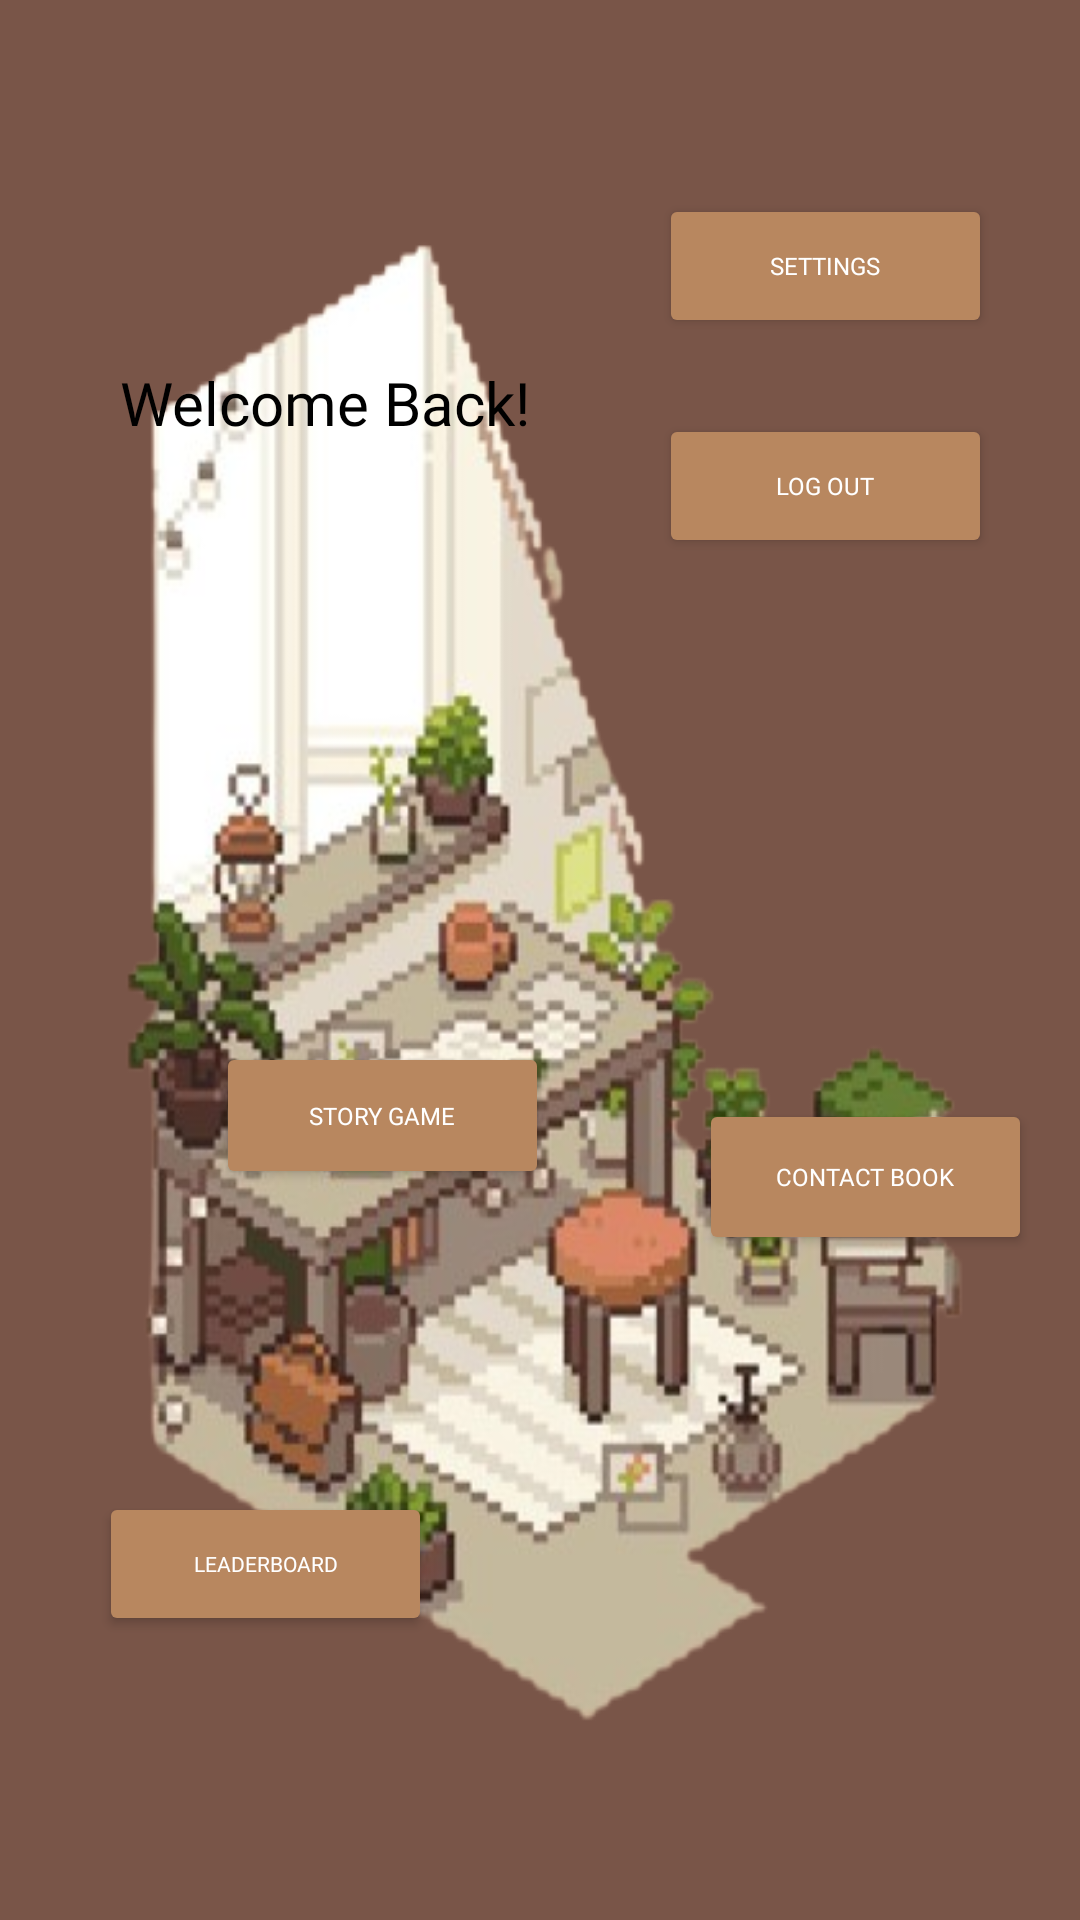

This screen was rendered from an Android layout file. Write that file and the resources it references.
<!-- AndroidManifest.xml: application theme Theme.AppCompat.Light.NoActionBar -->
<!-- res/layout/activity_home_screen.xml -->
<?xml version="1.0" encoding="utf-8"?>
<androidx.constraintlayout.widget.ConstraintLayout
    xmlns:android="http://schemas.android.com/apk/res/android"
    xmlns:app="http://schemas.android.com/apk/res-auto"
    xmlns:tools="http://schemas.android.com/tools"
    android:layout_width="match_parent"
    android:layout_height="match_parent"
    android:gravity="center"
    android:background="@drawable/backgroundimage"
    android:orientation="vertical"
    tools:context=".HomeScreen">


    <androidx.constraintlayout.widget.ConstraintLayout
        android:layout_width="328dp"
        android:layout_height="599dp"
        android:layout_marginStart="50dp"
        android:layout_marginTop="50dp"
        android:layout_marginEnd="50dp"
        android:layout_marginBottom="50dp"
        app:layout_constraintBottom_toBottomOf="parent"
        app:layout_constraintEnd_toEndOf="parent"
        app:layout_constraintStart_toStartOf="parent"
        app:layout_constraintTop_toTopOf="parent">

            <Button
                android:id="@+id/settingsbutton"
                android:layout_width="111dp"
                android:layout_height="wrap_content"
                android:backgroundTint="#B8875F"
                android:text="Settings"
                android:gravity="center"
                android:textSize="8sp"
                app:cornerRadius="0dp"
                app:layout_constraintBottom_toBottomOf="parent"
                app:layout_constraintEnd_toEndOf="parent"
                app:layout_constraintHorizontal_bias="0.939"
                app:layout_constraintStart_toStartOf="parent"
                app:layout_constraintTop_toTopOf="parent"
                app:layout_constraintVertical_bias="0.08"
                android:fontFamily="@font/pressstart2pregular"
                android:textColor="@color/white"/>

            <Button
                android:id="@+id/storybutton"
                android:layout_width="111dp"
                android:layout_height="49dp"
                android:backgroundTint="#B8875F"
                android:gravity="center"
                android:text="Story Game"
                android:textSize="8sp"
                app:cornerRadius="0dp"
                app:layout_constraintBottom_toBottomOf="parent"
                app:layout_constraintEnd_toEndOf="parent"
                app:layout_constraintHorizontal_bias="0.258"
                app:layout_constraintStart_toStartOf="parent"
                app:layout_constraintTop_toTopOf="parent"
                app:layout_constraintVertical_bias="0.594"
                android:fontFamily="@font/pressstart2pregular"
                android:textColor="@color/white"/>

            <Button
                android:id="@+id/leaderboardbutton"
                android:layout_width="111dp"
                android:layout_height="48dp"
                android:backgroundTint="#B8875F"
                android:gravity="center"
                android:text="Leaderboard"
                android:textSize="7sp"
                app:cornerRadius="0dp"
                app:layout_constraintBottom_toBottomOf="parent"
                app:layout_constraintEnd_toEndOf="parent"
                app:layout_constraintHorizontal_bias="0.079"
                app:layout_constraintStart_toStartOf="parent"
                app:layout_constraintTop_toTopOf="parent"
                app:layout_constraintVertical_bias="0.865"
                android:fontFamily="@font/pressstart2pregular"
                android:textColor="@color/white"/>


            <Button
                android:id="@+id/contactbutton"
                android:layout_width="111dp"
                android:layout_height="52dp"
                android:backgroundTint="#B8875F"
                android:gravity="center"
                android:text="Contact Book"
                android:textSize="8sp"
                app:cornerRadius="0dp"
                app:layout_constraintBottom_toBottomOf="parent"
                app:layout_constraintEnd_toEndOf="parent"
                app:layout_constraintHorizontal_bias="1.0"
                app:layout_constraintStart_toStartOf="parent"
                app:layout_constraintTop_toTopOf="parent"
                app:layout_constraintVertical_bias="0.632"
                android:fontFamily="@font/pressstart2pregular"
                android:textColor="@color/white"/>


            <Button
                android:id="@+id/logoutbtn"
                android:layout_width="111dp"
                android:layout_height="48dp"
                android:layout_centerHorizontal="true"
                android:backgroundTint="#B8875F"
                android:gravity="center"
                android:text="Log Out"
                android:textSize="8sp"
                app:cornerRadius="0dp"
                app:layout_constraintBottom_toBottomOf="parent"
                app:layout_constraintEnd_toEndOf="parent"
                app:layout_constraintHorizontal_bias="0.939"
                app:layout_constraintStart_toStartOf="parent"
                app:layout_constraintTop_toTopOf="parent"
                app:layout_constraintVertical_bias="0.213"
                android:fontFamily="@font/pressstart2pregular"
                android:textColor="@color/white"/>

            <TextView
                android:id="@+id/textView"
                android:layout_width="153dp"
                android:layout_height="79dp"
                android:layout_centerHorizontal="true"
                android:gravity="center"
                android:text="Welcome Back!"
                android:textSize="20sp"
                app:layout_constraintBottom_toBottomOf="parent"
                app:layout_constraintEnd_toEndOf="parent"
                app:layout_constraintHorizontal_bias="0.091"
                app:layout_constraintStart_toStartOf="parent"
                app:layout_constraintTop_toTopOf="parent"
                app:layout_constraintVertical_bias="0.142"
                android:fontFamily="@font/pressstart2pregular"
                android:textColor="@color/black"/>

    </androidx.constraintlayout.widget.ConstraintLayout>
</androidx.constraintlayout.widget.ConstraintLayout>

    
<!-- resources referenced by this layout -->
<resources>
  <color name="black">#FF000000</color>
  <color name="white">#FFFFFFFF</color>
  <!-- drawable backgroundimage: png bitmap (drawable, 166667 bytes) -->
</resources>
